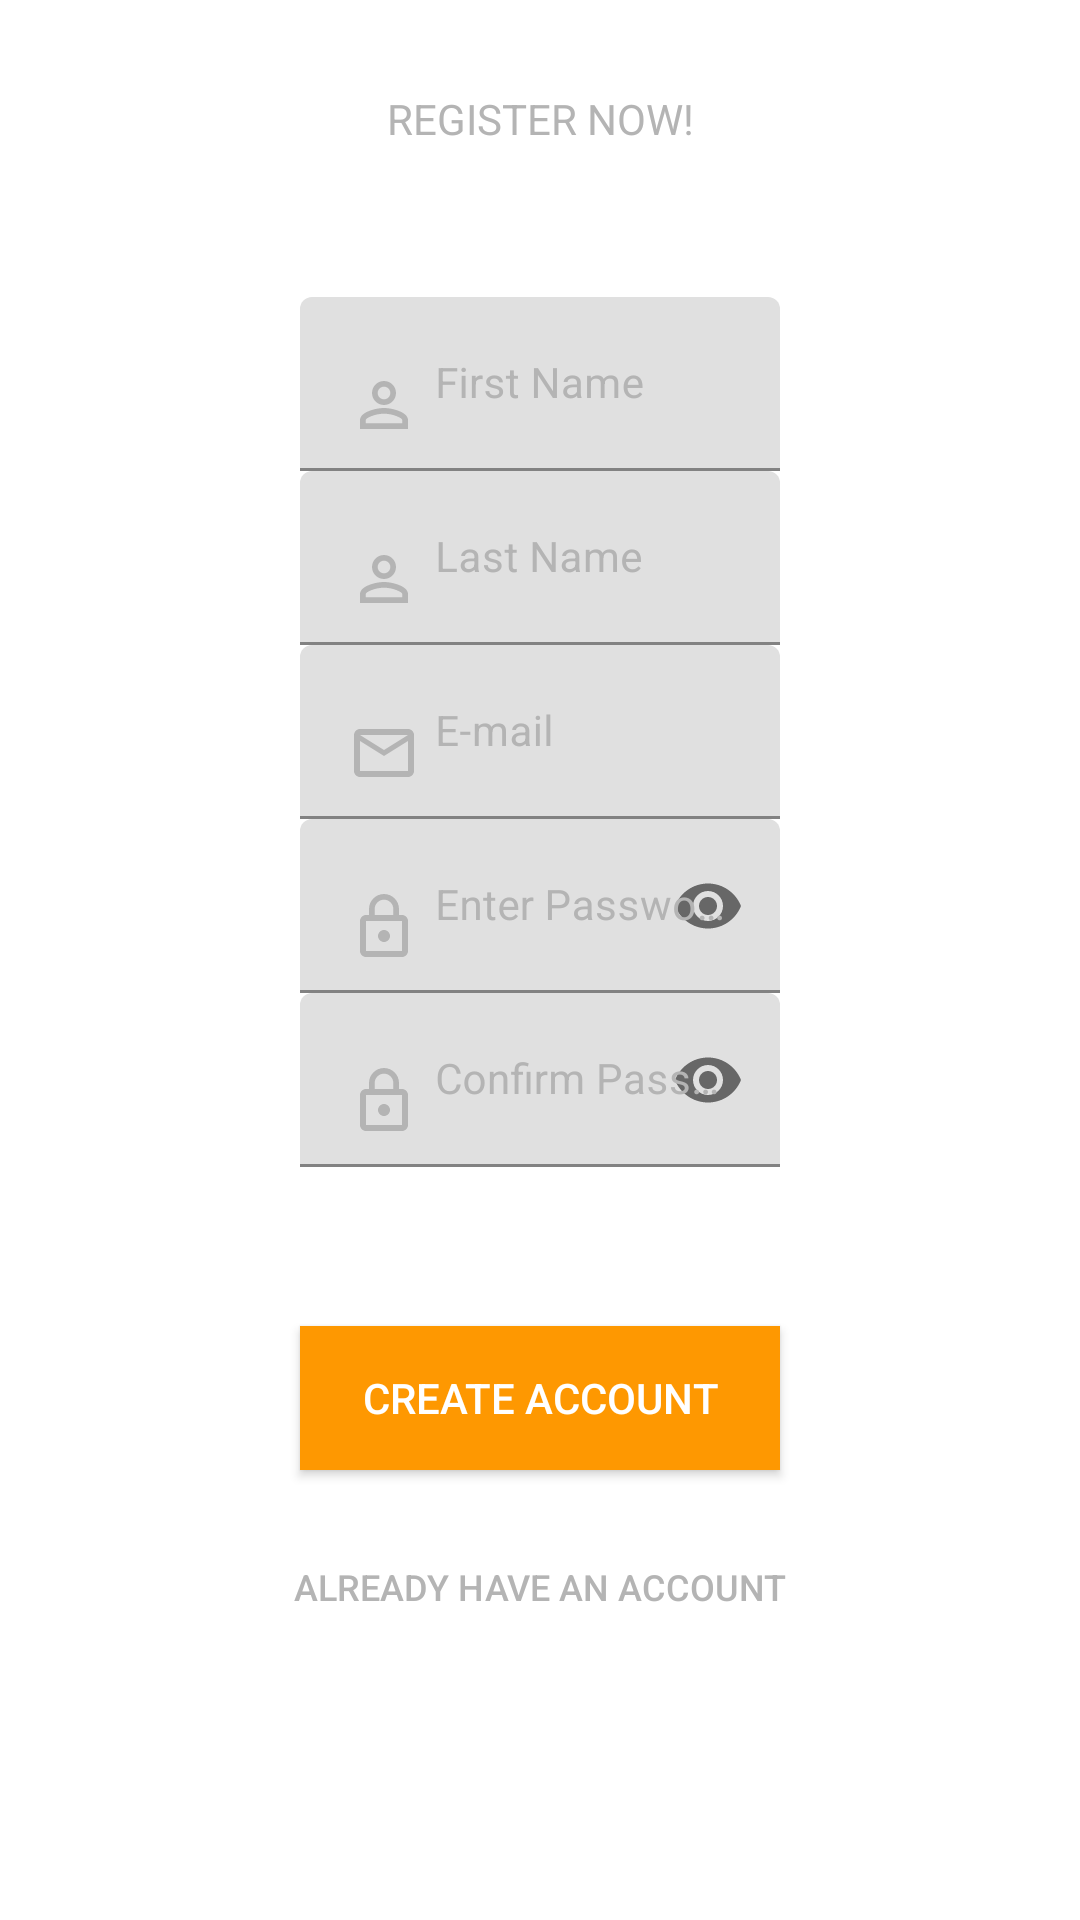

Layout XML and referenced resources for this Android screen:
<!-- AndroidManifest.xml: application theme Theme.ToiletApp -->
<!-- res/layout/activity_register.xml -->
<?xml version="1.0" encoding="utf-8"?>
<androidx.constraintlayout.widget.ConstraintLayout xmlns:android="http://schemas.android.com/apk/res/android"
    xmlns:app="http://schemas.android.com/apk/res-auto"
    xmlns:tools="http://schemas.android.com/tools"
  android:id="@+id/linearLayout"
  android:layout_width="match_parent"
  android:layout_height="match_parent"
  android:background="@color/app_Background"
  tools:context=".Register">

  <TextView
    android:id="@+id/registration_screen_textview_registration"
    android:layout_width="0dp"
    android:layout_height="wrap_content"
    android:layout_marginStart="100dp"
    android:layout_marginEnd="100dp"
    android:gravity="center"
    android:paddingTop="30dp"
    android:text="@string/registration_screen"
    android:textColor="@color/app_TextColor"
    android:visibility="visible"
    app:layout_constraintEnd_toEndOf="parent"
    app:layout_constraintStart_toStartOf="parent"
    app:layout_constraintTop_toTopOf="parent" />

  <com.google.android.material.textfield.TextInputLayout
    android:id="@+id/textInput_firstName_registration"
    android:layout_width="0dp"
    android:layout_height="wrap_content"
    android:layout_marginStart="100dp"
    android:layout_marginTop="25dp"
    android:layout_marginEnd="100dp"
    android:paddingTop="25dp"
    android:textColorHint="@color/app_TextColor"
    app:helperTextEnabled="false"
    app:layout_constraintEnd_toEndOf="parent"
    app:layout_constraintStart_toStartOf="parent"
    app:layout_constraintTop_toBottomOf="@+id/registration_screen_textview_registration">

    <EditText
      android:id="@+id/firstName_registration"
      android:layout_width="match_parent"
      android:layout_height="wrap_content"
      android:drawableStart="@drawable/person_icon"
      android:drawablePadding="5dp"
      android:hint="@string/registration_firstName"
      android:importantForAutofill="no"
      android:inputType="textPersonName"
      android:textColor="@color/app_TextColor"
      android:textSize="14sp"
      tools:ignore="SpeakableTextPresentCheck" />

  </com.google.android.material.textfield.TextInputLayout>

  <com.google.android.material.textfield.TextInputLayout
    android:id="@+id/textInput_name_registration"
    android:layout_width="0dp"
    android:layout_height="wrap_content"
    android:layout_marginStart="100dp"
    android:layout_marginEnd="100dp"
    android:textColorHint="@color/app_TextColor"
    app:helperTextEnabled="false"
    app:layout_constraintEnd_toEndOf="parent"
    app:layout_constraintStart_toStartOf="parent"
    app:layout_constraintTop_toBottomOf="@+id/textInput_firstName_registration">

    <EditText
      android:id="@+id/lastName_registration"
      android:layout_width="match_parent"
      android:layout_height="wrap_content"
      android:drawableStart="@drawable/person_icon"
      android:drawablePadding="5dp"
      android:hint="@string/registration_lastName"
      android:importantForAutofill="no"
      android:inputType="textPersonName"
      android:textColor="@color/app_TextColor"
      android:textSize="14sp"
      tools:ignore="SpeakableTextPresentCheck" />

  </com.google.android.material.textfield.TextInputLayout>

  <com.google.android.material.textfield.TextInputLayout
    android:id="@+id/textInput_email_registration"
    android:layout_width="0dp"
    android:layout_height="wrap_content"
    android:layout_marginStart="100dp"
    android:layout_marginEnd="100dp"
    android:textColorHint="@color/app_TextColor"
    app:layout_constraintEnd_toEndOf="parent"
    app:layout_constraintStart_toStartOf="parent"
    app:layout_constraintTop_toBottomOf="@+id/textInput_name_registration">

    <EditText
      android:id="@+id/email_register"
      android:layout_width="match_parent"
      android:layout_height="wrap_content"
      android:drawableStart="@drawable/email_icon"
      android:drawablePadding="5dp"
      android:hint="@string/registration_email"
      android:importantForAutofill="no"
      android:inputType="textEmailAddress"
      android:textColor="@color/app_TextColor"
      android:textSize="14sp"
      tools:ignore="SpeakableTextPresentCheck" />
  </com.google.android.material.textfield.TextInputLayout>

  <com.google.android.material.textfield.TextInputLayout
    android:id="@+id/textInput_password_registration"
    android:layout_width="0dp"
    android:layout_height="wrap_content"
    android:layout_marginStart="100dp"
    android:layout_marginEnd="100dp"
    android:textColorHint="@color/app_TextColor"
    app:layout_constraintEnd_toEndOf="parent"
    app:layout_constraintStart_toStartOf="parent"
    app:layout_constraintTop_toBottomOf="@+id/textInput_email_registration"
    app:passwordToggleEnabled="true">

    <EditText
      android:id="@+id/password_registration"
      android:layout_width="match_parent"
      android:layout_height="wrap_content"
      android:drawableStart="@drawable/password_icon"
      android:drawablePadding="5dp"
      android:hint="@string/registration_password"
      android:importantForAutofill="no"
      android:inputType="textPassword"
      android:textColor="@color/app_TextColor"
      android:textSize="14sp"
      tools:ignore="SpeakableTextPresentCheck" />
  </com.google.android.material.textfield.TextInputLayout>

  <com.google.android.material.textfield.TextInputLayout
    android:id="@+id/textInput_c_password_registration"
    android:layout_width="0dp"
    android:layout_height="wrap_content"
    android:layout_marginStart="100dp"
    android:layout_marginEnd="100dp"
    android:textColorHint="@color/app_TextColor"
    app:layout_constraintEnd_toEndOf="parent"
    app:layout_constraintStart_toStartOf="parent"
    app:layout_constraintTop_toBottomOf="@+id/textInput_password_registration"
    app:passwordToggleEnabled="true">

    <EditText
      android:id="@+id/confirm_password_registration"
      android:layout_width="match_parent"
      android:layout_height="wrap_content"
      android:drawableStart="@drawable/password_icon"
      android:drawablePadding="5dp"
      android:hint="@string/registration_c_password"
      android:importantForAutofill="no"
      android:inputType="textPassword"
      android:textColor="@color/app_TextColor"
      android:textSize="14sp"
      tools:ignore="SpeakableTextPresentCheck" />
  </com.google.android.material.textfield.TextInputLayout>

  <Button
    android:id="@+id/register_button"
    android:layout_width="0dp"
    android:layout_height="wrap_content"
    android:layout_marginStart="100dp"
    android:layout_marginEnd="100dp"
    android:layout_marginBottom="150dp"
    android:background="@color/app_Orange"
    android:text="@string/button_register"
    android:textAlignment="center"
    android:textColor="@color/app_Background"
    app:layout_constraintBottom_toBottomOf="parent"
    app:layout_constraintEnd_toEndOf="parent"
    app:layout_constraintHorizontal_bias="0.0"
    app:layout_constraintStart_toStartOf="parent"
    tools:ignore="TextContrastCheck" />

  <Button
    android:id="@+id/already_have_account"
    style="?android:attr/borderlessButtonStyle"
    android:layout_width="wrap_content"
    android:layout_height="wrap_content"
    android:layout_marginStart="100dp"
    android:layout_marginTop="15dp"
    android:layout_marginEnd="100dp"
    android:text="@string/already_have_an_account"
    android:textColor="@color/app_TextColor"
    android:textSize="12sp"
    app:layout_constraintEnd_toEndOf="parent"
    app:layout_constraintStart_toStartOf="parent"
    app:layout_constraintTop_toBottomOf="@+id/register_button" />

</androidx.constraintlayout.widget.ConstraintLayout>
<!-- resources referenced by this layout -->
<resources>
  <color name="app_Background">#FFFFFF</color>
  <color name="app_Orange">#fe9801</color>
  <color name="app_TextColor">#B4B4B4</color>
  <!-- drawable email_icon (drawable-v24) -->
  <vector xmlns:android="http://schemas.android.com/apk/res/android"
          android:width="24dp"
          android:height="24dp"
          android:viewportWidth="24.0"
          android:viewportHeight="24.0">
      <path
          android:fillColor="@color/app_TextColor"
          android:pathData="M20,4L4,4c-1.1,0 -1.99,0.9 -1.99,2L2,18c0,1.1 0.9,2 2,2h16c1.1,0 2,-0.9 2,-2L22,6c0,-1.1 -0.9,-2 -2,-2zM20,18L4,18L4,8l8,5 8,-5v10zM12,11L4,6h16l-8,5z"/>
  </vector>
  <!-- drawable password_icon (drawable-v24) -->
  <vector xmlns:android="http://schemas.android.com/apk/res/android"
          android:width="24dp"
          android:height="24dp"
          android:viewportWidth="24.0"
          android:viewportHeight="24.0">
      <path
          android:fillColor="@color/app_TextColor"
          android:pathData="M12,17c1.1,0 2,-0.9 2,-2s-0.9,-2 -2,-2 -2,0.9 -2,2 0.9,2 2,2zM18,8h-1L17,6c0,-2.76 -2.24,-5 -5,-5S7,3.24 7,6v2L6,8c-1.1,0 -2,0.9 -2,2v10c0,1.1 0.9,2 2,2h12c1.1,0 2,-0.9 2,-2L20,10c0,-1.1 -0.9,-2 -2,-2zM8.9,6c0,-1.71 1.39,-3.1 3.1,-3.1s3.1,1.39 3.1,3.1v2L8.9,8L8.9,6zM18,20L6,20L6,10h12v10z"/>
  </vector>
  <!-- drawable person_icon (drawable) -->
  <vector xmlns:android="http://schemas.android.com/apk/res/android"
          android:width="24dp"
          android:height="24dp"
          android:viewportWidth="24.0"
          android:viewportHeight="24.0">
      <path
          android:fillColor="@color/app_TextColor"
          android:pathData="M12,5.9c1.16,0 2.1,0.94 2.1,2.1s-0.94,2.1 -2.1,2.1S9.9,9.16 9.9,8s0.94,-2.1 2.1,-2.1m0,9c2.97,0 6.1,1.46 6.1,2.1v1.1L5.9,18.1L5.9,17c0,-0.64 3.13,-2.1 6.1,-2.1M12,4C9.79,4 8,5.79 8,8s1.79,4 4,4 4,-1.79 4,-4 -1.79,-4 -4,-4zM12,13c-2.67,0 -8,1.34 -8,4v3h16v-3c0,-2.66 -5.33,-4 -8,-4z"/>
  </vector>
  <string name="already_have_an_account">ALREADY HAVE AN ACCOUNT</string>
  <string name="button_register">Create Account</string>
  <string name="registration_c_password">Confirm Password</string>
  <string name="registration_email">E-mail</string>
  <string name="registration_firstName">First Name</string>
  <string name="registration_lastName">Last Name</string>
  <string name="registration_password">Enter Password</string>
  <string name="registration_screen">REGISTER NOW!</string>
  <style name="Theme.ToiletApp" parent="Theme.MaterialComponents.DayNight.DarkActionBar">
          
          <item name="colorPrimary">@color/purple_500</item>
          <item name="colorPrimaryVariant">@color/purple_700</item>
          <item name="colorOnPrimary">@color/white</item>
          
          <item name="colorSecondary">@color/teal_200</item>
          <item name="colorSecondaryVariant">@color/teal_700</item>
          <item name="colorOnSecondary">@color/black</item>
          
          <item name="android:statusBarColor">?attr/colorPrimaryVariant</item>
          
      </style>
  <color name="purple_500">#FF6200EE</color>
  <color name="purple_700">#FF3700B3</color>
  <color name="white">#FFFFFFFF</color>
  <color name="teal_200">#FF03DAC5</color>
  <color name="teal_700">#FF018786</color>
  <color name="black">#FF000000</color>
</resources>
